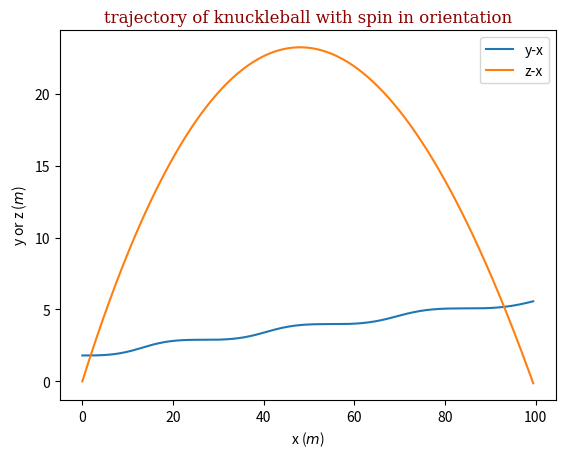
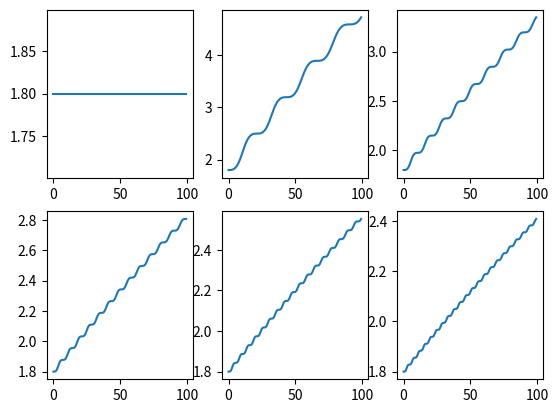

Write Python code to recreate these figures, in order. (Note: this script raises an exception after producing the figures.)

# coding: utf-8

# **2.17** Investigate the trajectories of knuckleballs as a function of the angular velocity $\omega$, the initial angular orientation, and the (center of mass) velocity.

# **2.20** Calculate the effect of the knuckball force on a batted ball. Assume that the ball is a line drive hit at an initial speed of 90 mph and an angle of $20^\circ$ and that the ball does not spin at all (clearly a gross assumption). Let the rough side of the ball always face one side, which is perpendicular to the direction the ball is hit, and use Figure 2.11 to estimate the magnitude of the lateral force. With all of these assumptions, calculate the lateral deflection of the ball. Such balls hit with very little spin are observed by outfielders to effectively "flutter" from side to side as they move through the air.

# In[1]:


import numpy as np
import math
import matplotlib.pyplot as plt
class trajectory:
    """
    Program about the trajectory of the knuckleball with rough surface which causes a special aerodynamics pattern
[redacted]
    
    """
    def __init__(self,velocity = 29.069444, angular_velocity = 0.2 * 2 * math.pi, initial_theta = 0, 
                 initial_angle = math.pi/4, time_step = 0.01, acceleration_of_gravity = 9.8,
                 v_d = 35, delta = 5, constant_1 = 0.0039, constant_2 = 0.0058,):#单位采用m/s
        self.x = [0]
        self.y = [1.8]#假设投球手身高1.8m
        self.z = [0]
        self.theta = [initial_theta]
        self.v = [velocity]
        self.vx = [velocity*math.cos(initial_angle)]
        self.vz = [velocity*math.sin(initial_angle)]
        self.vy = [0]
        self.g = acceleration_of_gravity
        self.angular_velocity = angular_velocity 
        self.v_d = v_d
        self.delta = delta
        self.constant_1 = constant_1
        self.constant_2 = constant_2
        self.f_lateral = [0.5 * (math.sin(4 * self.theta[0]) - 0.25 * math.sin(8 * self.theta[0]) + 0.08 * math.sin(12 * self.theta[0])
                               - 0.025 * math.sin(16 * self.theta[0]))]
        self.b_m = [0.0039 + 0.0058/ (1 + math.e**(self.v[0]/ 5))]
        self.dt = time_step
        self.t = [0]
        print("initial velocity  ->", velocity)
        print("angular velocity ->", angular_velocity)
        print("initial_theta ->", initial_theta)
        print("initial_angle ->", initial_angle)
        print("time step ->", time_step)
    def calculate(self):
        i=0
        while(self.z[i] > -0.000000001):
            self.x.append(self.x[i] + self.vx[i] * self.dt)
            self.y.append(self.y[i] + self.vy[i] * self.dt)
            self.z.append(self.z[i] + self.vz[i] * self.dt)
            self.vx.append(self.vx[i] - self.b_m[-1] * self.v[-1] * self.vx[-1] * self.dt)
            self.vy.append(self.vy[-1]+ self.f_lateral[-1] * 9.8 * self.dt)
            self.vz.append(self.vz[i]-9.8 * self.dt-self.b_m[-1] * self.v[-1] * self.vz[-1] * self.dt)
            self.v.append((self.vx[-1]**2 + self.vy[-1]**2 + self.vz[-1]**2)**(1/2))
            self.theta.append(self.theta[-1] + self.angular_velocity * self.dt)
            self.b_m.append(self.constant_1 - (self.constant_2/ (1+ math.exp(self.v[-1] - self.v_d)/self.delta)))
            self.f_lateral.append(0.5 * (math.sin(4 * self.theta[-1]) - 0.25* math.sin(8 * self.theta[-1]) 
                                    + 0.08 * math.sin(12 * self.theta[-1]) - 0.025 * math.sin(16 * self.theta[-1])))
            self.t.append(self.t[i]+self.dt)
            i=i+1
    def show_results(self):
        font={'family': 'serif',
              'color': 'darkred',
              'weight': 'normal',
              'size': 12,
             }
        plt.plot(self.x,self.y)
        plt.plot(self.x,self.z)
        plt.title('trajectory of knuckleball with spin in orientation',fontdict = font)
        plt.xlabel('x ($m$)')
        plt.ylabel('y or z ($m$)')
        plt.legend(["y-x","z-x"],loc='upper right')
        plt.show()


# In[2]:


a =trajectory()
a.calculate()
a.show_results()


# <a>由上图可以看出y方向的偏转具有一定的周期性，这个周期和球的自转角速度$\omega$有一定的关系。</a>

# In[3]:


a1=trajectory(angular_velocity=0)
a1.calculate()
a2=trajectory(angular_velocity=0.5*math.pi)
a2.calculate()
a3=trajectory(angular_velocity=1*math.pi)
a3.calculate()
a4=trajectory(angular_velocity=1.5*math.pi)
a4.calculate()
a5=trajectory(angular_velocity=2*math.pi)
a5.calculate()
a6=trajectory(angular_velocity=2.5*math.pi)
a6.calculate()
 
fig = plt.figure()  

ax1 = fig.add_subplot(231)  
ax1.plot(a1.x, a1.y)  
  
ax2 = fig.add_subplot(232)  
ax2.plot(a2.x,a2.y)  
  
ax3 = fig.add_subplot(233)  
ax3.plot(a3.x,a3.y)  
  
ax4 = fig.add_subplot(234)  
ax4.plot(a4.x, a4.y)  

ax5 = fig.add_subplot(235)  
ax5.plot(a5.x, a5.y)  

ax6 = fig.add_subplot(236)  
ax6.plot(a6.x, a6.y)  
  
plt.show()  


# <a>上图的对比可以看出，当自旋$\omega$从零开始增加时，在Y方向上的偏转会逐渐增大；  
#     同时自旋$\omega$增大，偏转的周期性将会增大，逐渐趋于线性</a>

# In[4]:


#第一题
import math
import numpy as np
import matplotlib as mpl
import matplotlib.pyplot as plt
from mpl_toolkits.mplot3d import Axes3D

class knuckleballs:
    def __init__(self, time_step=0.1, initial_x=0, initial_y=1.8, initial_z=0,launch_angle=math.pi/4,
                 initial_angular_orientation=0, initial_velocity=15, gravity_constant=9.8, 
                 home_plate=20,angular_velocity=0.2 ):
        self.dt=time_step
        self.x=[initial_x]
        self.y=[initial_y]
        self.z=[initial_z]
        self.V=initial_velocity
        self.Vx=[initial_velocity*math.cos(launch_angle)]
        self.Vy=[initial_velocity*math.sin(launch_angle)]
        self.Vz=[0]
        self.g=gravity_constant
        self.a=launch_angle
        self.b=[initial_angular_orientation]
        self.w=angular_velocity
        self.home_plate=home_plate
    
    def run(self):
        self.B_m=[0.0039+0.0058/(1+math.exp((self.V-35)/5))]#根据书上2.26公式得到
        while self.x[-1]<self.home_plate :#当棒球的横坐标小于本垒时进行如下循环
            self.x.append(self.x[-1]+self.Vx[-1]*self.dt)
            self.y.append(self.y[-1]+self.Vy[-1]*self.dt)
            self.z.append(self.z[-1]+self.Vz[-1]*self.dt)
            self.Vx.append(self.Vx[-1]-self.B_m[-1]*self.V*self.Vx[-1]*self.dt)
            self.Vy.append(self.Vy[-1]-self.g*self.dt-self.B_m[-1]*self.V*self.Vy[-1]*self.dt)
            self.Vz.append(self.Vz[-1]+0.5*self.g*(math.sin(4*self.b[-1])-0.25*math.sin(8*self.b[-1])+0.08*math.sin(12*self.b[-1])-0.025*math.sin(16*self.b[-1]))*self.dt)
            self.b.append(self.b[-1]+self.w*self.dt)
            self.B_m.append(0.0039+0.0058/(1+math.exp(((math.sqrt(self.Vx[-1]**2+self.Vy[-1]**2)-35)/5))))
    
    def show(self):
        mpl.rcParams['legend.fontsize']=20
        font={'color':'b','style' : 'oblique','size' : 20,'weight' : 'bold'}
        fig=plt.figure(figsize=(16,12))
        ax=fig.gca(projection='3d')
        ax.set_xlabel("X", fontdict=font)
        ax.set_ylabel("Z", fontdict=font)
        ax.set_zlabel("Y", fontdict=font)
        ax.plot(self.x,self.z,self.y,label='trajectories of knuckleballs')
        ax.legend(loc='upper right')
        plt.show()


# In[5]:


a =knuckleballs()
a.run()
a.show()


# <a>由题目的要求可知，本题中自旋$\omega$=0，同时取向角保持20度，则将上题中数据进行简单修改即可</a>

# In[6]:


a1 =trajectory(velocity=40,angular_velocity=0,initial_theta=20/180*math.pi)
a1.calculate()
a1.show_results()
font={'family': 'serif',
      'color': 'darkred',
      'weight': 'normal',
      'size': 12,
     }
plt.plot(a1.x,a1.y)
plt.title('trajectory of knuckleball in Y-Direction without spin in orientation of $\pi/9$',fontdict = font)
plt.show()


# <a>由上图可以看出当自转角速度$\omega$消失后，y的偏移将大大增加，函数趋向于二阶多项式  
# 在实际的球场上，则可以预见Knuckle Ball的偏移将会很大，给击球手造成很大的困难。  
# 那么在三维情况下的图如下所示</a>

# In[7]:


#第2题
import math
import numpy as np
import matplotlib as mpl
import matplotlib.pyplot as plt
from mpl_toolkits.mplot3d import Axes3D

class knuckleballs_2:
    def __init__(self, time_step=0.01, initial_x=0, initial_y=1.8, initial_z=0,launch_angle=math.pi/4,
                 initial_angular_orientation=math.pi/9, initial_velocity=40.25, gravity_constant=9.8, 
                 home_plate=20 ,angular_velocity=0,):#假设投球手身高1.8m
        self.dt=time_step
        self.x=[initial_x]
        self.y=[initial_y]
        self.z=[initial_z]
        self.V=initial_velocity
        self.Vx=[initial_velocity*math.cos(launch_angle)]
        self.Vy=[initial_velocity*math.sin(launch_angle)]
        self.Vz=[0]
        self.g=gravity_constant
        self.a=launch_angle
        self.b=[initial_angular_orientation]
        self.w=angular_velocity
        self.home_plate=home_plate
    
    def run(self):
        self.B_m=[0.0039+0.0058/(1+math.exp((self.V-35)/5))]#根据书上2.26公式得到
        while self.y[-1]>0 :
            self.x.append(self.x[-1]+self.Vx[-1]*self.dt)
            self.y.append(self.y[-1]+self.Vy[-1]*self.dt)
            self.z.append(self.z[-1]+self.Vz[-1]*self.dt)
            self.Vx.append(self.Vx[-1]-self.B_m[-1]*self.V*self.Vx[-1]*self.dt)
            self.Vy.append(self.Vy[-1]-self.g*self.dt-self.B_m[-1]*self.V*self.Vy[-1]*self.dt)
            self.Vz.append(self.Vz[-1]+0.5*self.g*(math.sin(4*self.b[-1])-0.25*math.sin(8*self.b[-1])+0.08*math.sin(12*self.b[-1])-0.025*math.sin(16*self.b[-1]))*self.dt)
            self.b.append(self.b[-1]+self.w*self.dt)
            self.B_m.append(0.0039+0.0058/(1+math.exp(((math.sqrt(self.Vx[-1]**2+self.Vy[-1]**2)-35)/5))))
    
    def show(self):
        mpl.rcParams['legend.fontsize']=16
        font={'color':'r','style' : 'oblique','size' : 16,'weight' : 'bold'}
        fig=plt.figure(figsize=(16,12))
        ax=fig.gca(projection='3d')
        ax.set_xlabel("X", fontdict=font)
        ax.set_ylabel("Z", fontdict=font)
        ax.set_zlabel("Y", fontdict=font)
        ax.plot(self.x,self.z,self.y,label='trajectories of knuckleballs without spin in 3D')
        ax.legend(loc='upper right')
        plt.show()


# In[8]:


a =knuckleballs_2()
a.run()
a.show()


# <a>显然，相对于有自旋$\omega$时候的情况，没有自旋$\omega$时候的$y$方向偏转较大（击球点到本垒约20$m$）。</a>
